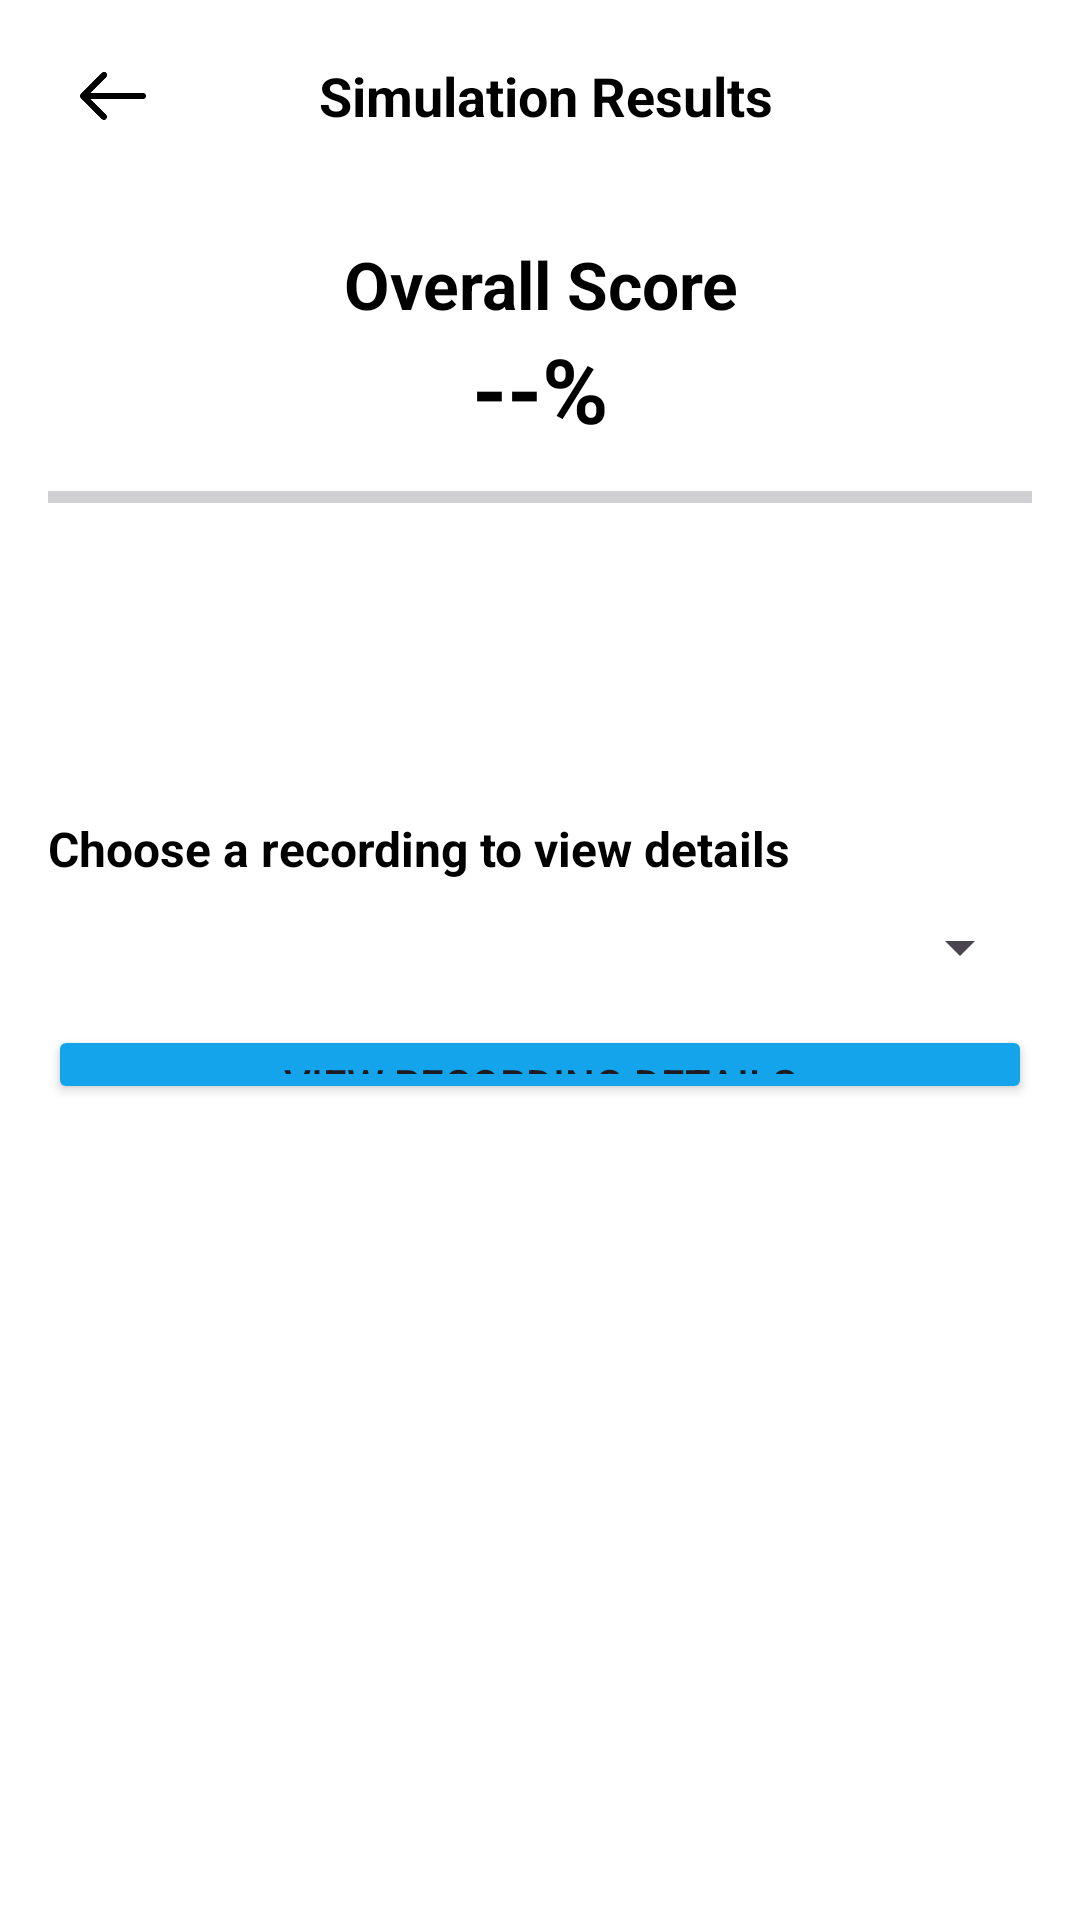

The Android layout XML behind this screen, and the referenced resources:
<!-- AndroidManifest.xml: application theme Theme.Material3.DayNight.NoActionBar -->
<!-- res/layout/activity_simulation_results.xml -->
<?xml version="1.0" encoding="utf-8"?>
<LinearLayout xmlns:android="http://schemas.android.com/apk/res/android"
    xmlns:app="http://schemas.android.com/apk/res-auto"
    xmlns:tools="http://schemas.android.com/tools"
    android:id="@+id/main"
    android:layout_width="match_parent"
    android:layout_height="match_parent"
    android:background="#FFFFFF"
    android:orientation="vertical"
    tools:context=".Activities.SimulationResultsActivity">

    <LinearLayout
        android:layout_width="match_parent"
        android:layout_height="0dp"
        android:layout_weight="10"
        android:gravity="center_vertical"
        android:orientation="horizontal">

        <Space
            android:layout_width="0dp"
            android:layout_height="match_parent"
            android:layout_weight="5" />

        <ImageButton
            android:layout_width="40dp"
            android:layout_height="40dp"
            android:background="@android:color/transparent"
            android:onClick="goBack"
            android:padding="8dp"
            android:scaleType="fitCenter"
            app:srcCompat="@drawable/arrow_back" />

        <Space
            android:layout_width="0dp"
            android:layout_height="match_parent"
            android:layout_weight="5" />

        <TextView
            android:layout_width="0dp"
            android:layout_height="match_parent"
            android:layout_weight="60"
            android:gravity="center"
            android:text="Simulation Results"
            android:textColor="#000000"
            android:textSize="18sp"
            android:textStyle="bold" />

        <Space
            android:layout_width="0dp"
            android:layout_height="match_parent"
            android:layout_weight="20" />
    </LinearLayout>

    <LinearLayout
        android:layout_width="match_parent"
        android:layout_height="0dp"
        android:layout_weight="30"
        android:orientation="vertical"
        android:padding="16dp">

        <TextView
            android:layout_width="match_parent"
            android:layout_height="wrap_content"
            android:gravity="center"
            android:text="Overall Score"
            android:textColor="#000000"
            android:textSize="22sp"
            android:textStyle="bold" />

        <TextView
            android:id="@+id/overallScoreTv"
            android:layout_width="match_parent"
            android:layout_height="wrap_content"
            android:gravity="center"
            android:text="--%"
            android:textColor="#000000"
            android:textSize="30sp"
            android:textStyle="bold" />

        <ProgressBar
            android:id="@+id/overallScoreProgressBar"
            style="?android:attr/progressBarStyleHorizontal"
            android:layout_width="match_parent"
            android:layout_height="12dp"
            android:layout_marginTop="10dp"
            android:progressTint="#000000" />
    </LinearLayout>

    <LinearLayout
        android:layout_width="match_parent"
        android:layout_height="0dp"
        android:layout_weight="20"
        android:orientation="vertical"
        android:padding="16dp">

        <TextView
            android:layout_width="match_parent"
            android:layout_height="wrap_content"
            android:text="Choose a recording to view details"
            android:textColor="#000000"
            android:textSize="16sp"
            android:textStyle="bold" />

        <Space
            android:layout_width="match_parent"
            android:layout_height="10dp" />

        <Spinner
            android:id="@+id/spinnerRecordings"
            android:layout_width="match_parent"
            android:layout_height="wrap_content"
            android:spinnerMode="dropdown" />

        <Space
            android:layout_width="match_parent"
            android:layout_height="14dp" />

        <Button
            android:id="@+id/btnViewDetails"
            android:layout_width="match_parent"
            android:layout_height="wrap_content"
            android:backgroundTint="#13A4EC"
            android:text="View recording details" />
    </LinearLayout>

    <Space
        android:layout_width="match_parent"
        android:layout_height="0dp"
        android:layout_weight="40" />
    
</LinearLayout>
<!-- resources referenced by this layout -->
<resources>
  <!-- drawable arrow_back: png bitmap (drawable, 32257 bytes) -->
</resources>
